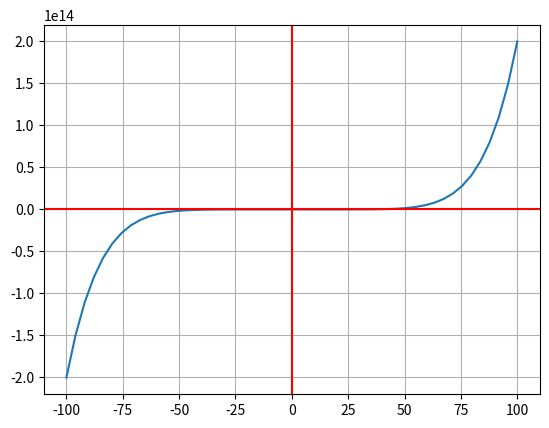

Python code for this plot:
import matplotlib.pyplot as plt
import numpy as np

def f(x):
  return 2*x**7 - x**4 + 3*x**2 + 4

x = np.linspace(-100.0, 100.0)

y = f(x)

fig, ax = plt.subplots()
ax.plot(x, y)
ax.grid()
ax.axhline(y=0, color='r')
ax.axvline(x=0, color='r')